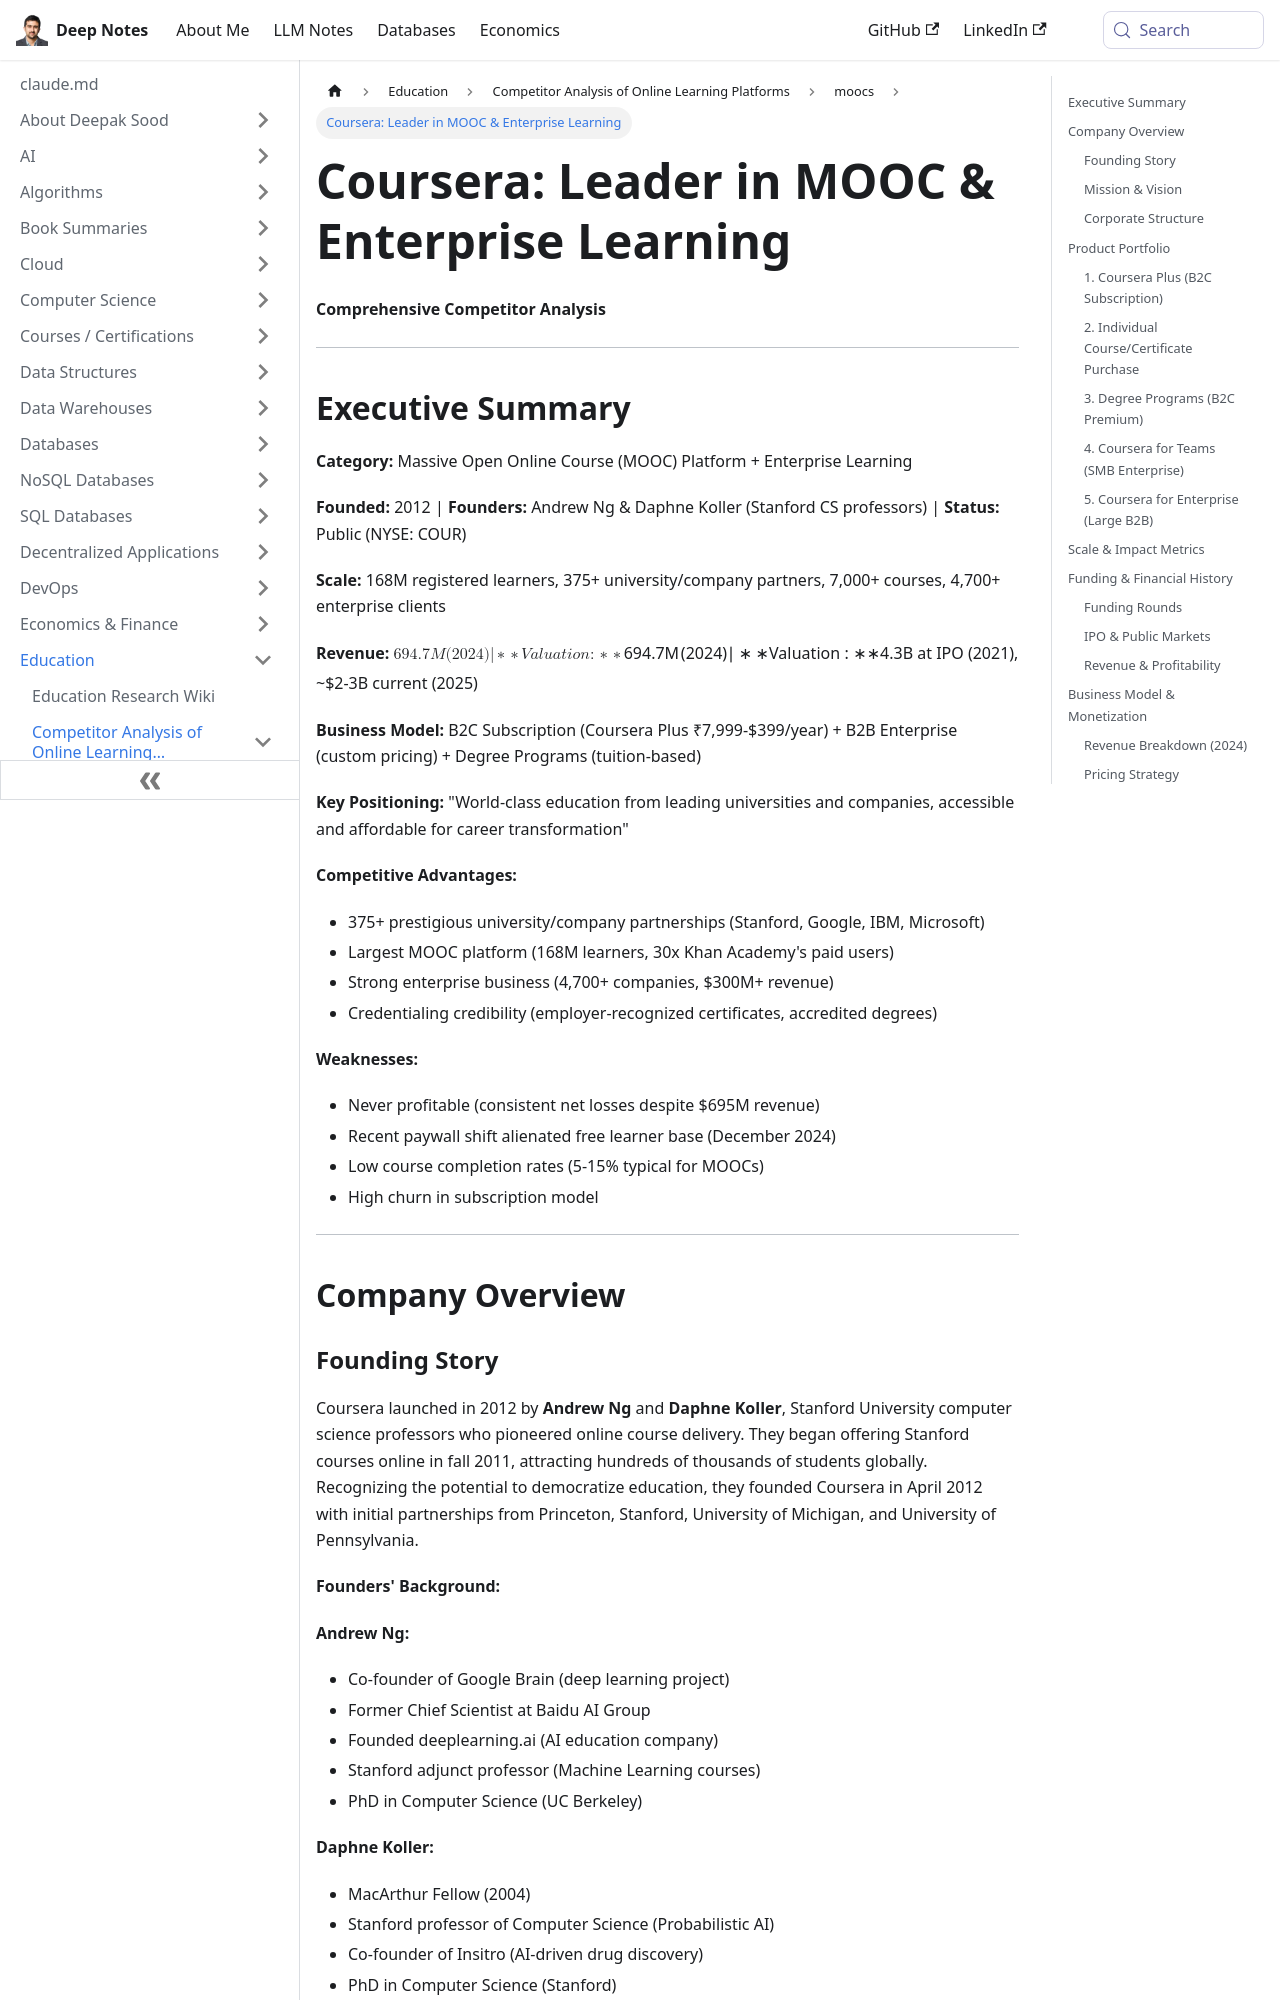

repository: deepaksood619/deepaksood619.github.io · page: education/competitors/moocs/coursera-analysis/index.html · generator: docusaurus

---
slug: /education/competitors/moocs/coursera-analysis
title: "Coursera: Leader in MOOC & Enterprise Learning"
description: Explore Coursera's extensive offerings, from MOOCs to enterprise solutions, impacting 168M learners worldwide.
created: 2026-05-04
updated: 2026-06-08
---
**Comprehensive Competitor Analysis**

---

## Executive Summary

**Category:** Massive Open Online Course (MOOC) Platform + Enterprise Learning

**Founded:** 2012 | **Founders:** Andrew Ng & Daphne Koller (Stanford CS professors) | **Status:** Public (NYSE: COUR)

**Scale:** 168M registered learners, 375+ university/company partners, 7,000+ courses, 4,700+ enterprise clients

**Revenue:** $694.7M (2024) | **Valuation:** $4.3B at IPO (2021), ~$2-3B current (2025)

**Business Model:** B2C Subscription (Coursera Plus ₹7,999-$399/year) + B2B Enterprise (custom pricing) + Degree Programs (tuition-based)

**Key Positioning:** "World-class education from leading universities and companies, accessible and affordable for career transformation"

**Competitive Advantages:**

- 375+ prestigious university/company partnerships (Stanford, Google, IBM, Microsoft)
- Largest MOOC platform (168M learners, 30x Khan Academy's paid users)
- Strong enterprise business (4,700+ companies, $300M+ revenue)
- Credentialing credibility (employer-recognized certificates, accredited degrees)

**Weaknesses:**

- Never profitable (consistent net losses despite $695M revenue)
- Recent paywall shift alienated free learner base (December 2024)
- Low course completion rates (5-15% typical for MOOCs)
- High churn in subscription model

---

## Company Overview
